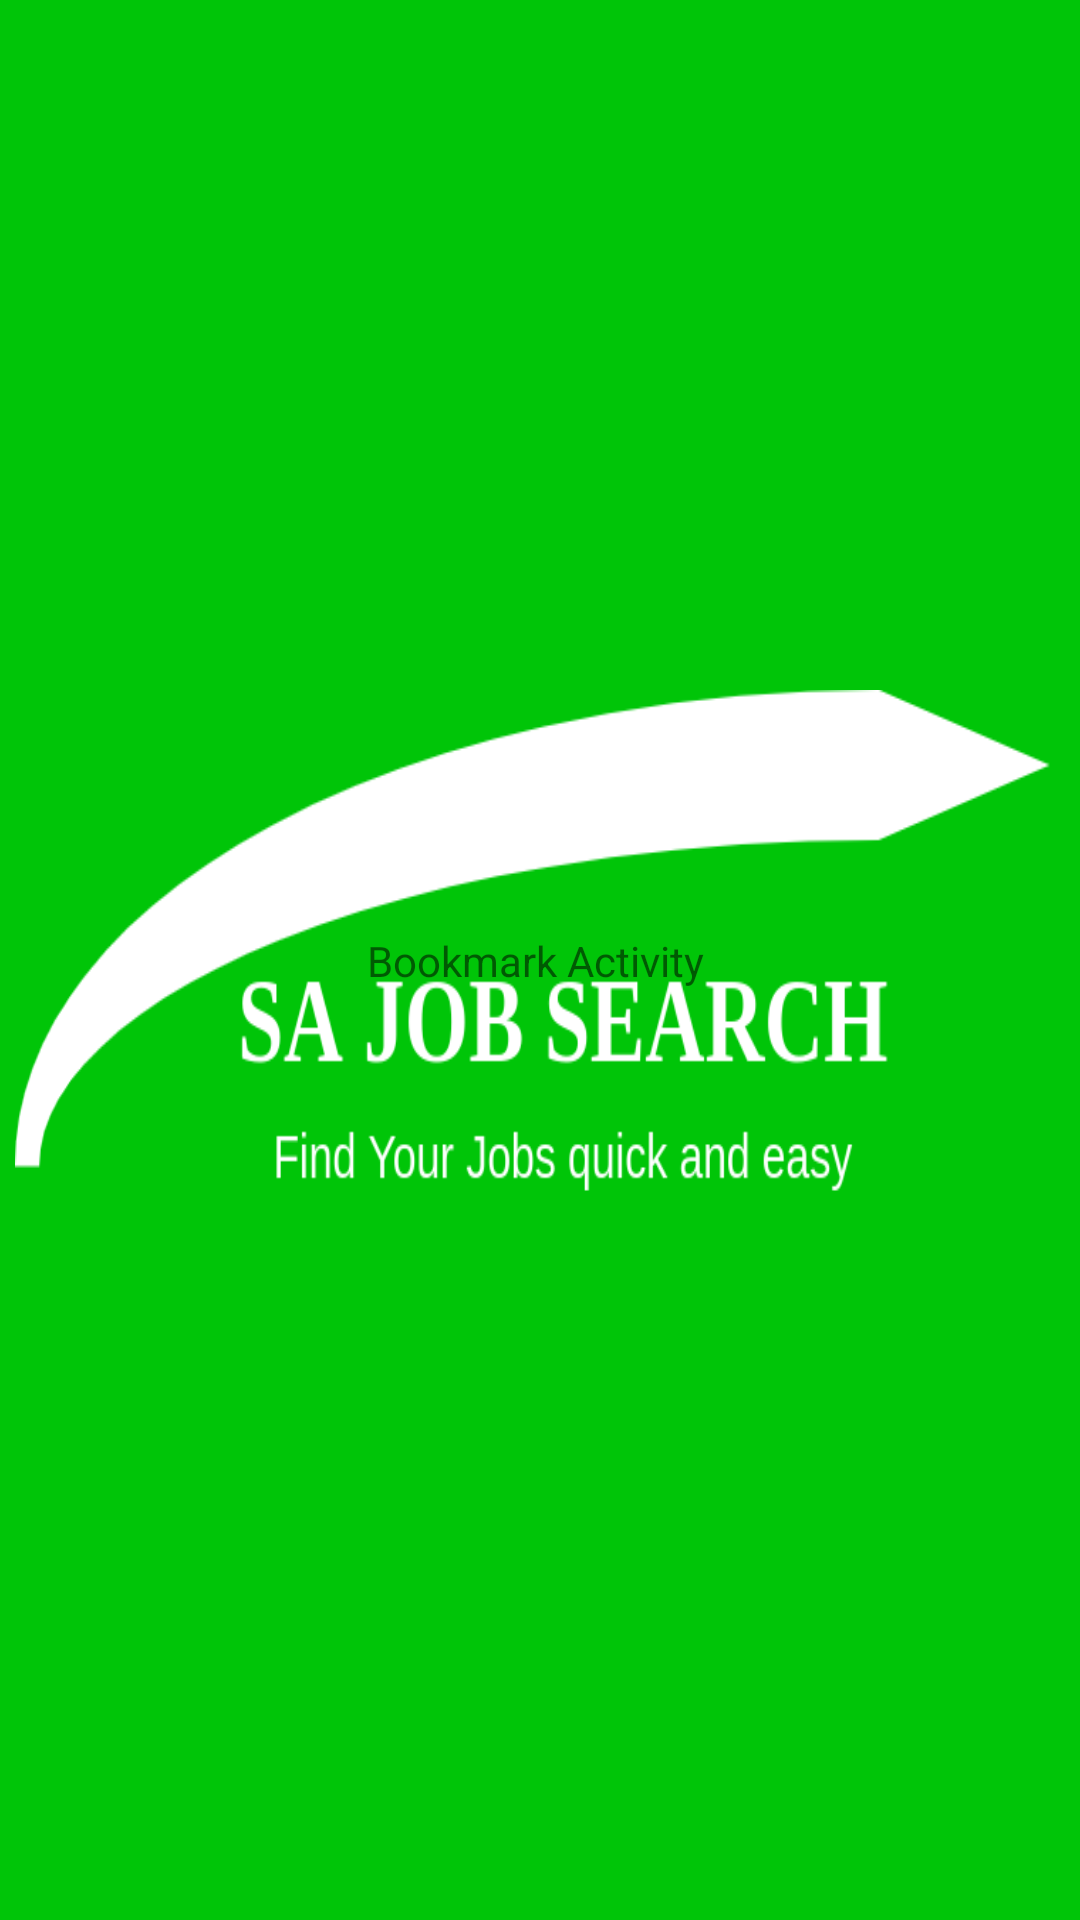

Produce the Android XML layout that renders to this screen, including the resource entries it uses.
<!-- AndroidManifest.xml: application theme splash_theme -->
<!-- res/layout/activity_bookmark.xml -->
<?xml version="1.0" encoding="utf-8"?>
<androidx.constraintlayout.widget.ConstraintLayout xmlns:android="http://schemas.android.com/apk/res/android"
    xmlns:app="http://schemas.android.com/apk/res-auto"
    xmlns:tools="http://schemas.android.com/tools"
    android:layout_width="match_parent"
    android:layout_height="match_parent"
    tools:context=".bookmark">

    <TextView
        android:layout_width="wrap_content"
        android:layout_height="wrap_content"
        android:text="Bookmark Activity "
        app:layout_constraintBottom_toBottomOf="parent"
        app:layout_constraintLeft_toLeftOf="parent"
        app:layout_constraintRight_toRightOf="parent"
        app:layout_constraintTop_toTopOf="parent" />
</androidx.constraintlayout.widget.ConstraintLayout>
<!-- resources referenced by this layout -->
<resources>
  <style name="splash_theme" parent="Theme.MaterialComponents.Light.NoActionBar">
          <item name="android:windowBackground">@drawable/splash_img</item>
          <item name="android:statusBarColor">@color/white</item>
  
      </style>
  <!-- drawable splash_img (drawable) -->
  <?xml version="1.0" encoding="utf-8"?>
  <layer-list xmlns:android="http://schemas.android.com/apk/res/android">
      <item android:drawable="@color/green"/>
      <item
          android:drawable="@drawable/sajob_logo6"
          android:gravity="center"/>
  </layer-list>
  <color name="white">#FFFFFFFF</color>
  <color name="green">#00C508</color>
  <!-- drawable sajob_logo6: png bitmap (drawable, 25446 bytes) -->
</resources>
